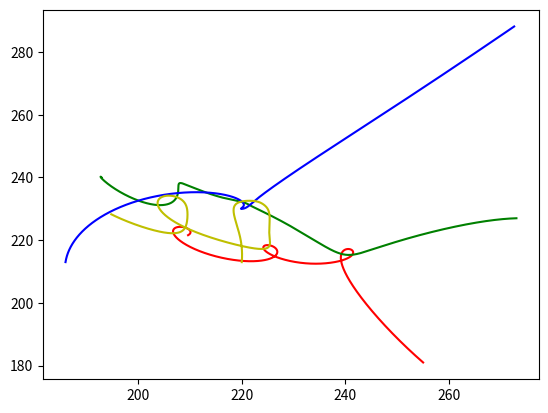

Generate this figure with matplotlib:
import numpy as np
import matplotlib.pyplot as plt
from tqdm import tqdm
from dataclasses import dataclass

def force(m1,X1,m2,X2) :
    G=4*np.pi**2    
    d=np.linalg.norm(X1-X2)
    f=-(G*m1*m2/(d**3))*(X1-X2)
    return f

@dataclass
class Object:
    position: list[int]
    vitesse: list[int]
    mass: int
    
    def stack_pos_vit(self):
        return np.hstack((self.position,self.vitesse))

@dataclass
class System:
    bodys: list[Object]
    nb_corps: int

    def system_pos_vit(self):
        list_int = []
        for index in range(self.nb_corps):
            list_int.append(self.bodys[index].stack_pos_vit())
        return np.hstack((list_int)).reshape((self.nb_corps*6,1))
    
    def system_masses(self):
        list_int = []
        for index in range(self.nb_corps):
            list_int.append(self.bodys[index].mass)
        return list_int
    
    def f(self, t, Y, M):
        nb_corps=len(self.bodys)
        F=np.zeros((nb_corps*6,1))
        for i in range(nb_corps):
            S=np.zeros((3,1))
            for j in range(nb_corps):
                if j != i:
                    S+=force(self.bodys[i].mass, Y[i*3:(i+1)*3,0].reshape(-1,1),M[j],Y[j*3:(j+1)*3,0].reshape(-1,1))

            F[i*3:(i+1)*3,0]=Y[nb_corps*3+i*3:(i+1)*3+nb_corps*3,0]
            F[nb_corps*3+i*3:(i+1)*3+nb_corps*3,0]=(1/M[i]*S).reshape(-1)
        return F

    
    def Resolution_RK2(self, t0, tf, N):
        t = t0
        h = (tf-t0)/N
        Y = self.system_pos_vit()
        M = self.system_masses()
        Y_return = np.zeros((3*self.nb_corps, N))
        for i in tqdm(range(0, N)):
            k1 = h * self.f(t, Y, M)
            k2 = h * self.f(t + h, Y + k1, M)
            Y = Y + (k1 + k2) / 2
            t += h
            for j in range(0, self.nb_corps):
                Y_return[j*3:(j+1)*3, i] = Y[j*3:(j+1)*3, 0]
        return Y_return
    
    def Resolution_RK4(self, t0, tf, N):
        t = t0
        h = (tf-t0)/N
        Y = self.system_pos_vit()
        M = self.system_masses()
        Y_return = np.zeros((3*self.nb_corps, N))
        for i in tqdm(range(0,N)) : 
            k1 = h *self.f(t,Y,M)
            k2 = h *self.f(t+h/2, Y+k1/2,M)
            k3 = h *self.f(t+h/2, Y+k2/2,M)
            k4 = h *self.f(t+h, Y+k3,M)
            Y = Y+(1/6)*(k1+2*k2+2*k3+k4)
            t += h    
            for j in range(0,self.nb_corps) :
                Y_return[j*3:(j+1)*3,i]=Y[j*3:(j+1)*3,0]
        return Y_return 

body_1 = Object(position=[255, 181, 0],
                vitesse=[273, 227, 0],
                mass=1000)
body_2 = Object(position=[186, 213, 0],
                vitesse=[220, 213, 0],
                mass=1000)
body_3 = Object(position=[-16, 23, 0],
                vitesse=[-20, -1, 0],
                mass=1000)
body_4 = Object(position=[3, 32, 0],
                vitesse=[1, 18, 0],
                mass=1000)

system_solaire = System(bodys=[body_1,body_2,body_3,body_4],
                        nb_corps=4)

Y = system_solaire.Resolution_RK4(t0=0,tf=2,N=5000)

color = ["r","g","b","y"]

for index in range(0,system_solaire.nb_corps*3,3):
    plt.plot(Y[index,:], Y[index+1,:],color[index//3])
plt.show()
